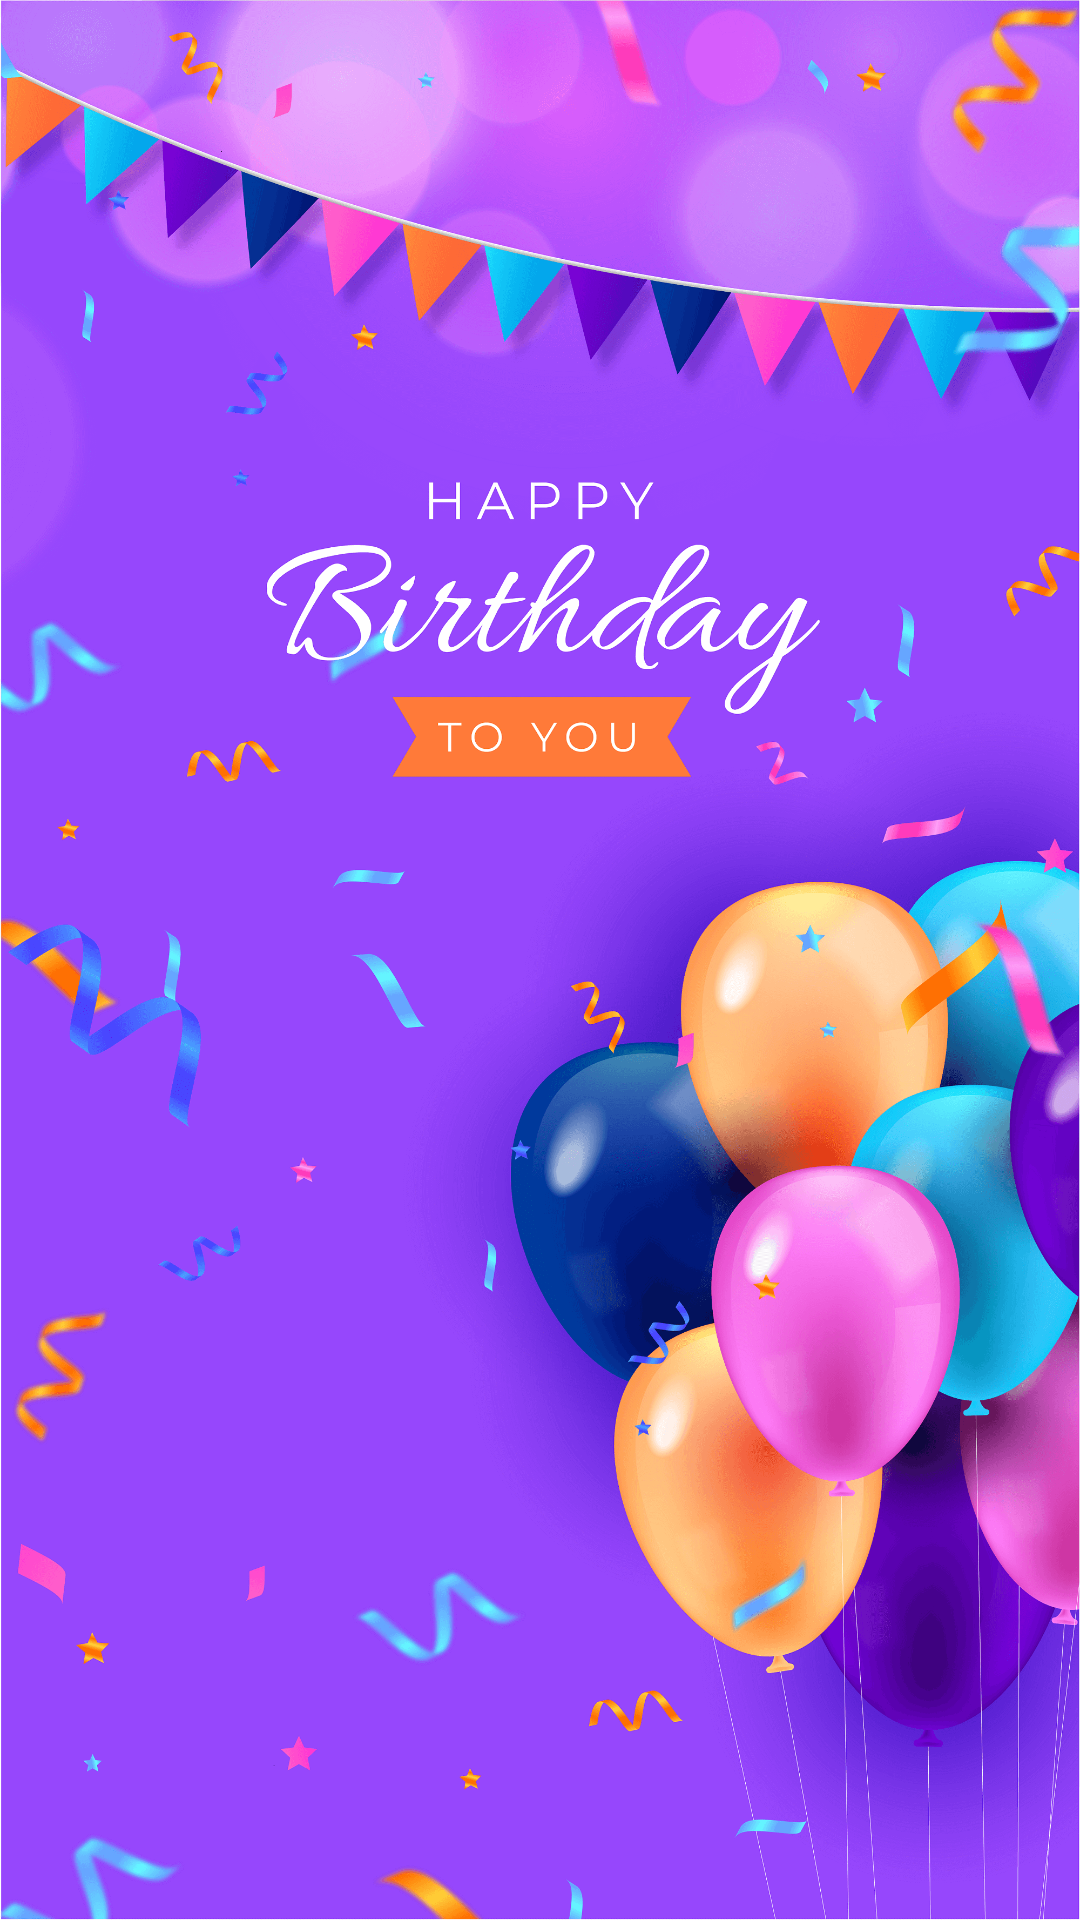

The Android layout XML behind this screen, and the referenced resources:
<!-- AndroidManifest.xml: application theme AppTheme -->
<!-- res/layout/activity_splash.xml -->
<?xml version="1.0" encoding="utf-8"?>
<LinearLayout xmlns:android="http://schemas.android.com/apk/res/android"
    xmlns:tools="http://schemas.android.com/tools"
    android:layout_width="match_parent"
    android:layout_height="match_parent"
    tools:context=".Activity.SplashActivity">

    <ImageView
        android:id="@+id/imgSplash"
        android:layout_width="match_parent"
        android:layout_height="match_parent"
        android:background="@drawable/splash_com"
        android:tint="@color/colorPrimaryDark" />

</LinearLayout>
<!-- resources referenced by this layout -->
<resources>
  <color name="colorPrimaryDark">#1565c0</color>
  <!-- drawable splash_com: png bitmap (drawable, 769036 bytes) -->
  <style name="AppTheme" parent="Theme.AppCompat.Light.DarkActionBar">
          
          <item name="colorPrimary">@color/colorPrimary</item>
          <item name="colorPrimaryDark">@color/colorPrimaryDark</item>
          <item name="colorAccent">@color/colorAccent</item>
          <item name="android:fontFamily">@font/montserrat</item>
          <item name="windowActionBar">false</item>
          <item name="windowNoTitle">true</item>
          <item name="android:windowFullscreen">true</item>
          <item name="android:windowTranslucentStatus">true</item>
          <item name="android:windowTranslucentNavigation">false</item>
      </style>
  <color name="colorPrimary">#90caf9</color>
  <color name="colorAccent">#c0153d</color>
</resources>
